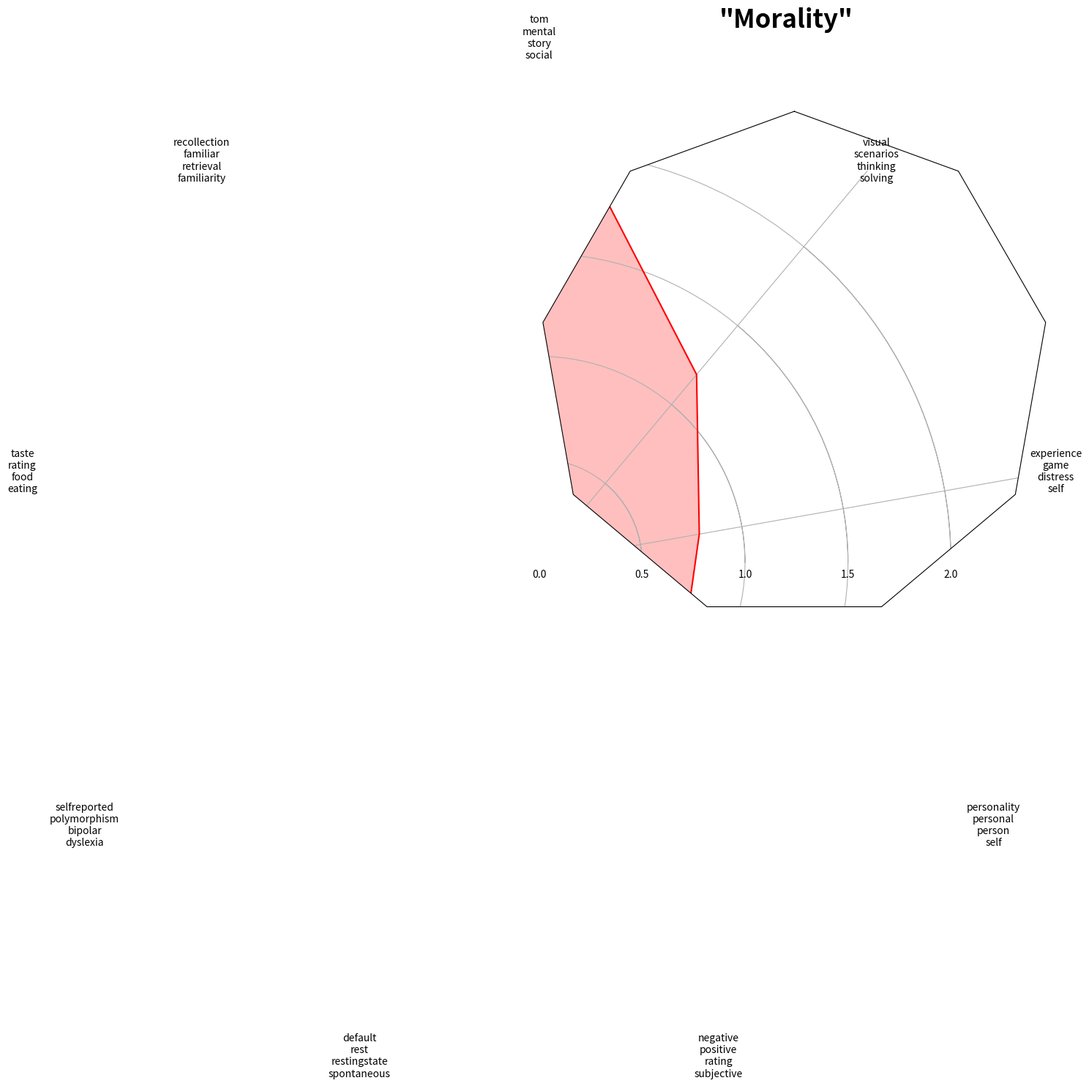

This chart was generated by the following Python code:
"""
Example of creating a radar chart (a.k.a. a spider or star chart) [1]_.

Although this example allows a frame of either 'circle' or 'polygon', polygon
frames don't have proper gridlines (the lines are circles instead of polygons).
It's possible to get a polygon grid by setting GRIDLINE_INTERPOLATION_STEPS in
matplotlib.axis to the desired number of vertices, but the orientation of the
polygon is not aligned with the radial axes.

.. [1] http://en.wikipedia.org/wiki/Radar_chart
"""
import numpy as np

import matplotlib.pyplot as plt
from matplotlib.path import Path
from matplotlib.spines import Spine
from matplotlib.projections.polar import PolarAxes
from matplotlib.projections import register_projection


def radar_factory(num_vars, frame='circle'):
    """Create a radar chart with `num_vars` axes.

    This function creates a RadarAxes projection and registers it.

    Parameters
    ----------
    num_vars : int
        Number of variables for radar chart.
    frame : {'circle' | 'polygon'}
        Shape of frame surrounding axes.

    """
    # calculate evenly-spaced axis angles
    theta = 2*np.pi * np.linspace(0, 1-1./num_vars, num_vars)
    # rotate theta such that the first axis is at the top
    theta += np.pi/2

    def draw_poly_patch(self):
        verts = unit_poly_verts(theta)
        return plt.Polygon(verts, closed=True, edgecolor='k')

    def draw_circle_patch(self):
        # unit circle centered on (0.5, 0.5)
        return plt.Circle((0.5, 0.5), 0.5)

    patch_dict = {'polygon': draw_poly_patch, 'circle': draw_circle_patch}
    if frame not in patch_dict:
        raise ValueError('unknown value for `frame`: %s' % frame)

    class RadarAxes(PolarAxes):

        name = 'radar'
        # use 1 line segment to connect specified points
        RESOLUTION = 1
        # define draw_frame method
        draw_patch = patch_dict[frame]

        def fill(self, *args, **kwargs):
            """Override fill so that line is closed by default"""
            closed = kwargs.pop('closed', True)
            return super(RadarAxes, self).fill(closed=closed, *args, **kwargs)

        def plot(self, *args, **kwargs):
            """Override plot so that line is closed by default"""
            lines = super(RadarAxes, self).plot(*args, **kwargs)
            for line in lines:
                self._close_line(line)

        def _close_line(self, line):
            x, y = line.get_data()
            # FIXME: markers at x[0], y[0] get doubled-up
            if x[0] != x[-1]:
                x = np.concatenate((x, [x[0]]))
                y = np.concatenate((y, [y[0]]))
                line.set_data(x, y)

        def set_varlabels(self, labels):
            self.set_thetagrids(theta * 180/np.pi, labels)

        def _gen_axes_patch(self):
            return self.draw_patch()

        def _gen_axes_spines(self):
            if frame == 'circle':
                return PolarAxes._gen_axes_spines(self)
            # The following is a hack to get the spines (i.e. the axes frame)
            # to draw correctly for a polygon frame.

            # spine_type must be 'left', 'right', 'top', 'bottom', or `circle`.
            spine_type = 'circle'
            verts = unit_poly_verts(theta)
            # close off polygon by repeating first vertex
            verts.append(verts[0])
            path = Path(verts)

            spine = Spine(self, spine_type, path)
            spine.set_transform(self.transAxes)
            return {'polar': spine}

    register_projection(RadarAxes)
    return theta


def unit_poly_verts(theta):
    """Return vertices of polygon for subplot axes.

    This polygon is circumscribed by a unit circle centered at (0.5, 0.5)
    """
    x0, y0, r = [0.5] * 3
    verts = [(r*np.cos(t) + x0, r*np.sin(t) + y0) for t in theta]
    return verts


def example_data():
    #The following data is from the Denver Aerosol Sources and Health study.
    #See  doi:10.1016/j.atmosenv.2008.12.017
    #
    #The data are pollution source profile estimates for five modeled pollution
    #sources (e.g., cars, wood-burning, etc) that emit 7-9 chemical species.
    #The radar charts are experimented with here to see if we can nicely
    #visualize how the modeled source profiles change across four scenarios:
    #  1) No gas-phase species present, just seven particulate counts on
    #     Sulfate
    #     Nitrate
    #     Elemental Carbon (EC)
    #     Organic Carbon fraction 1 (OC)
    #     Organic Carbon fraction 2 (OC2)
    #     Organic Carbon fraction 3 (OC3)
    #     Pyrolized Organic Carbon (OP)
    #  2)Inclusion of gas-phase specie carbon monoxide (CO)
    #  3)Inclusion of gas-phase specie ozone (O3).
    #  4)Inclusion of both gas-phase speciesis present...
    data = {
        'column names':
            ['tom\nmental\nstory\nsocial', 
             'recollection\nfamiliar\nretrieval\nfamiliarity',
             'taste\nrating\nfood\neating', 
             'selfreported\npolymorphism\nbipolar\ndyslexia',
             'default\nrest\nrestingstate\nspontaneous',
             'negative\npositive\nrating\nsubjective',
             'personality\npersonal\nperson\nself',
             'experience\ngame\ndistress\nself',
             'visual\nscenarios\nthinking\nsolving'],
        'Morality':
            [[2.39, 0.62, 0.98, 0.95, 1.60, 0.81, 0.81, 0.79, 1.19]]}
    return data

def one_panel_top_terms(data, savepath=False):
    """
    Given a dataset as above, returns a single plot.
    """
    N = 9
    theta = radar_factory(N, frame='polygon')

    #data = example_data()
    spoke_labels = data.pop('column names')

    fig = plt.figure(figsize=(9, 9))
    fig.subplots_adjust(wspace=0.25, hspace=0.20, top=0.85, bottom=0.05)

    colors = ['r', 'b', 'g', 'm', 'y']
    # Plot the four cases from the example data on separate axes
    for n, title in enumerate(data.keys()):
        ax = fig.add_subplot(1, 1, n+1, projection='radar')
        # 2, 2 as first arguments makes the grid.
        #plt.rgrids([0.01, 2, 3, 5])
        # ax.set_title(title, weight='bold', size='medium', position=(0.5, 1.1),
        #              horizontalalignment='center', verticalalignment='center')
        for d, color in zip(data[title], colors):
            ax.plot(theta, d, color=color)
            ax.fill(theta, d, facecolor=color, alpha=0.25)
        ax.set_varlabels(spoke_labels)

    plt.figtext(0.5, 0.965, '"%s"' %title,
                ha='center', color='black', weight='bold', size=25)

    
    plt.show()

if __name__ == '__main__':
    data = example_data()
    one_panel_top_terms(data)
    # N = 9
    # theta = radar_factory(N, frame='polygon')

    # data = example_data()
    # spoke_labels = data.pop('column names')

    # fig = plt.figure(figsize=(9, 9))
    # fig.subplots_adjust(wspace=0.25, hspace=0.20, top=0.85, bottom=0.05)

    # colors = ['r', 'b', 'g', 'm', 'y']
    # # Plot the four cases from the example data on separate axes
    # for n, title in enumerate(data.keys()):
    #     ax = fig.add_subplot(1, 1, n+1, projection='radar') 
    #     # 2, 2 as first arguments makes the grid.
    #     plt.rgrids([0.5, 1.0, 1.5, 2.0, 2.5])
    #     # ax.set_title(title, weight='bold', size='medium', position=(0.5, 1.1),
    #     #              horizontalalignment='center', verticalalignment='center')
    #     for d, color in zip(data[title], colors):
    #         ax.plot(theta, d, color=color)
    #         ax.fill(theta, d, facecolor=color, alpha=0.25)
    #     ax.set_varlabels(spoke_labels)

    # # add legend relative to top-left plot
    # # plt.subplot(2, 2, 1)
    # # labels = ('Factor 1', 'Factor 2', 'Factor 3', 'Factor 4', 'Factor 5')
    # # legend = plt.legend(labels, loc=(0.9, .95), labelspacing=0.1)
    # # plt.setp(legend.get_texts(), fontsize='small')

    # plt.figtext(0.5, 0.965, 'Morality mapped onto ICA factors',
    #             ha='center', color='black', weight='bold', size='large')
    # plt.show()
